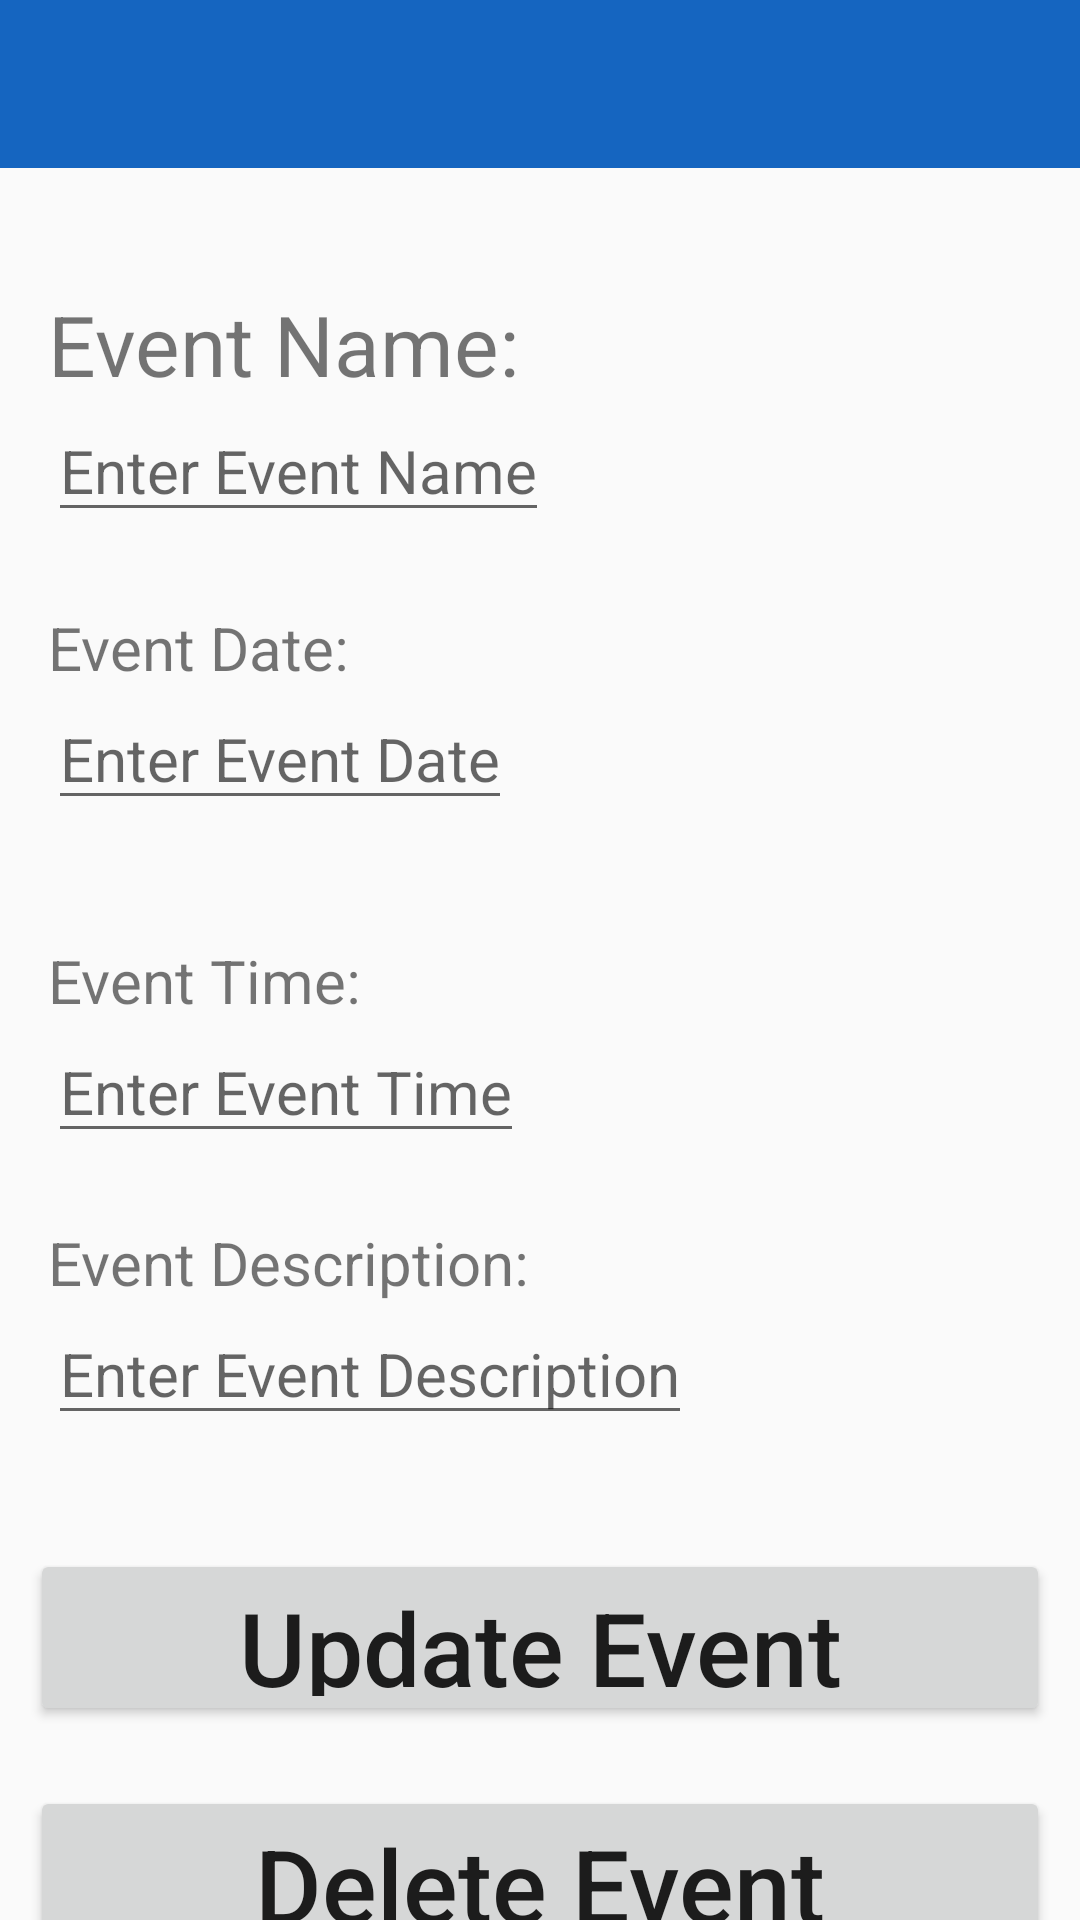

This screen was rendered from an Android layout file. Write that file and the resources it references.
<!-- AndroidManifest.xml: application theme AppTheme -->
<!-- res/layout/fragment_update_event.xml -->
<?xml version="1.0" encoding="utf-8"?>
<LinearLayout
    xmlns:android="http://schemas.android.com/apk/res/android"
    xmlns:app="http://schemas.android.com/apk/res-auto"
    xmlns:tools="http://schemas.android.com/tools"
    android:layout_width="match_parent"
    android:layout_height="match_parent"
    android:orientation="vertical"
    tools:context=".SplashScreenFragment">

    <androidx.appcompat.widget.Toolbar
        android:id="@+id/toolbarAddEventScreen"
        android:layout_width="match_parent"
        android:layout_height="wrap_content"
        android:background="?attr/colorPrimary"
        android:minHeight="?attr/actionBarSize"
        android:theme="?attr/actionBarTheme" />

    <Space
        android:layout_width="match_parent"
        android:layout_height="40dp" />

    <TextView
        android:id="@+id/eventNameLabel"
        android:layout_width="wrap_content"
        android:layout_height="wrap_content"
        android:layout_marginLeft="16dp"
        android:text="Event Name:"
        android:textSize="28dp" />

    <EditText
        android:id="@+id/eventNameInput"
        android:layout_width="wrap_content"
        android:layout_height="wrap_content"
        android:layout_marginLeft="16dp"
        android:hint="Enter Event Name"
        android:textSize="20dp" />

    <Space
        android:layout_width="match_parent"
        android:layout_height="25dp" />

    <TextView
        android:id="@+id/eventDateLabel"
        android:layout_width="wrap_content"
        android:layout_height="wrap_content"
        android:layout_marginLeft="16dp"
        android:text="Event Date:"
        android:textSize="20dp" />

    <EditText
        android:id="@+id/eventDateInput"
        android:layout_width="wrap_content"
        android:layout_height="wrap_content"
        android:layout_marginLeft="16dp"
        android:hint="Enter Event Date"
        android:textSize="20dp" />

    <Space
        android:layout_width="match_parent"
        android:layout_height="40dp" />

    <TextView
        android:id="@+id/eventTimeLabel"
        android:layout_width="wrap_content"
        android:layout_height="wrap_content"
        android:layout_marginLeft="16dp"
        android:text="Event Time:"
        android:textSize="20dp" />

    <EditText
        android:id="@+id/eventTimeInput"
        android:layout_width="wrap_content"
        android:layout_height="wrap_content"
        android:layout_marginLeft="16dp"
        android:hint="Enter Event Time"
        android:textSize="20dp" />

    <Space
        android:layout_width="match_parent"
        android:layout_height="23dp" />

    <TextView
        android:id="@+id/eventDescriptionLabel"
        android:layout_width="wrap_content"
        android:layout_height="wrap_content"
        android:layout_marginLeft="16dp"
        android:text="Event Description:"
        android:textSize="20dp" />

    <EditText
        android:id="@+id/eventDescriptionInput"
        android:layout_width="wrap_content"
        android:layout_height="wrap_content"
        android:hint="Enter Event Description"
        android:layout_marginLeft="16dp"
        android:textSize="20dp" />

    <Space
        android:layout_width="match_parent"
        android:layout_height="28dp" />

    <Button
        android:id="@+id/updateEventButton"
        android:layout_width="match_parent"
        android:layout_height="59dp"
        android:layout_margin="10dp"
        android:text="Update Event"
        android:textAllCaps="false"
        android:textSize="34sp" />

    <Button
        android:id="@+id/deleteEventButton"
        android:layout_width="match_parent"
        android:layout_height="58dp"
        android:layout_margin="10dp"
        android:text="Delete Event"
        android:textAllCaps="false"
        android:textSize="34sp" />

</LinearLayout>
<!-- resources referenced by this layout -->
<resources>
  <style name="AppTheme" parent="Theme.AppCompat.Light.NoActionBar">
          <item name="colorPrimary">@color/blue</item>
          <item name="colorPrimaryDark">@color/blueDark</item>
          <item name="colorAccent">@color/blueLight</item>
          <item name="colorOnPrimary">@color/white</item>
          <item name="colorOnBackground">@color/white</item>
      </style>
  <color name="blue">#1565c0</color>
  <color name="blueDark">#003c8f</color>
  <color name="blueLight">#5e92f3</color>
  <color name="white">#FFFFFFFF</color>
</resources>
